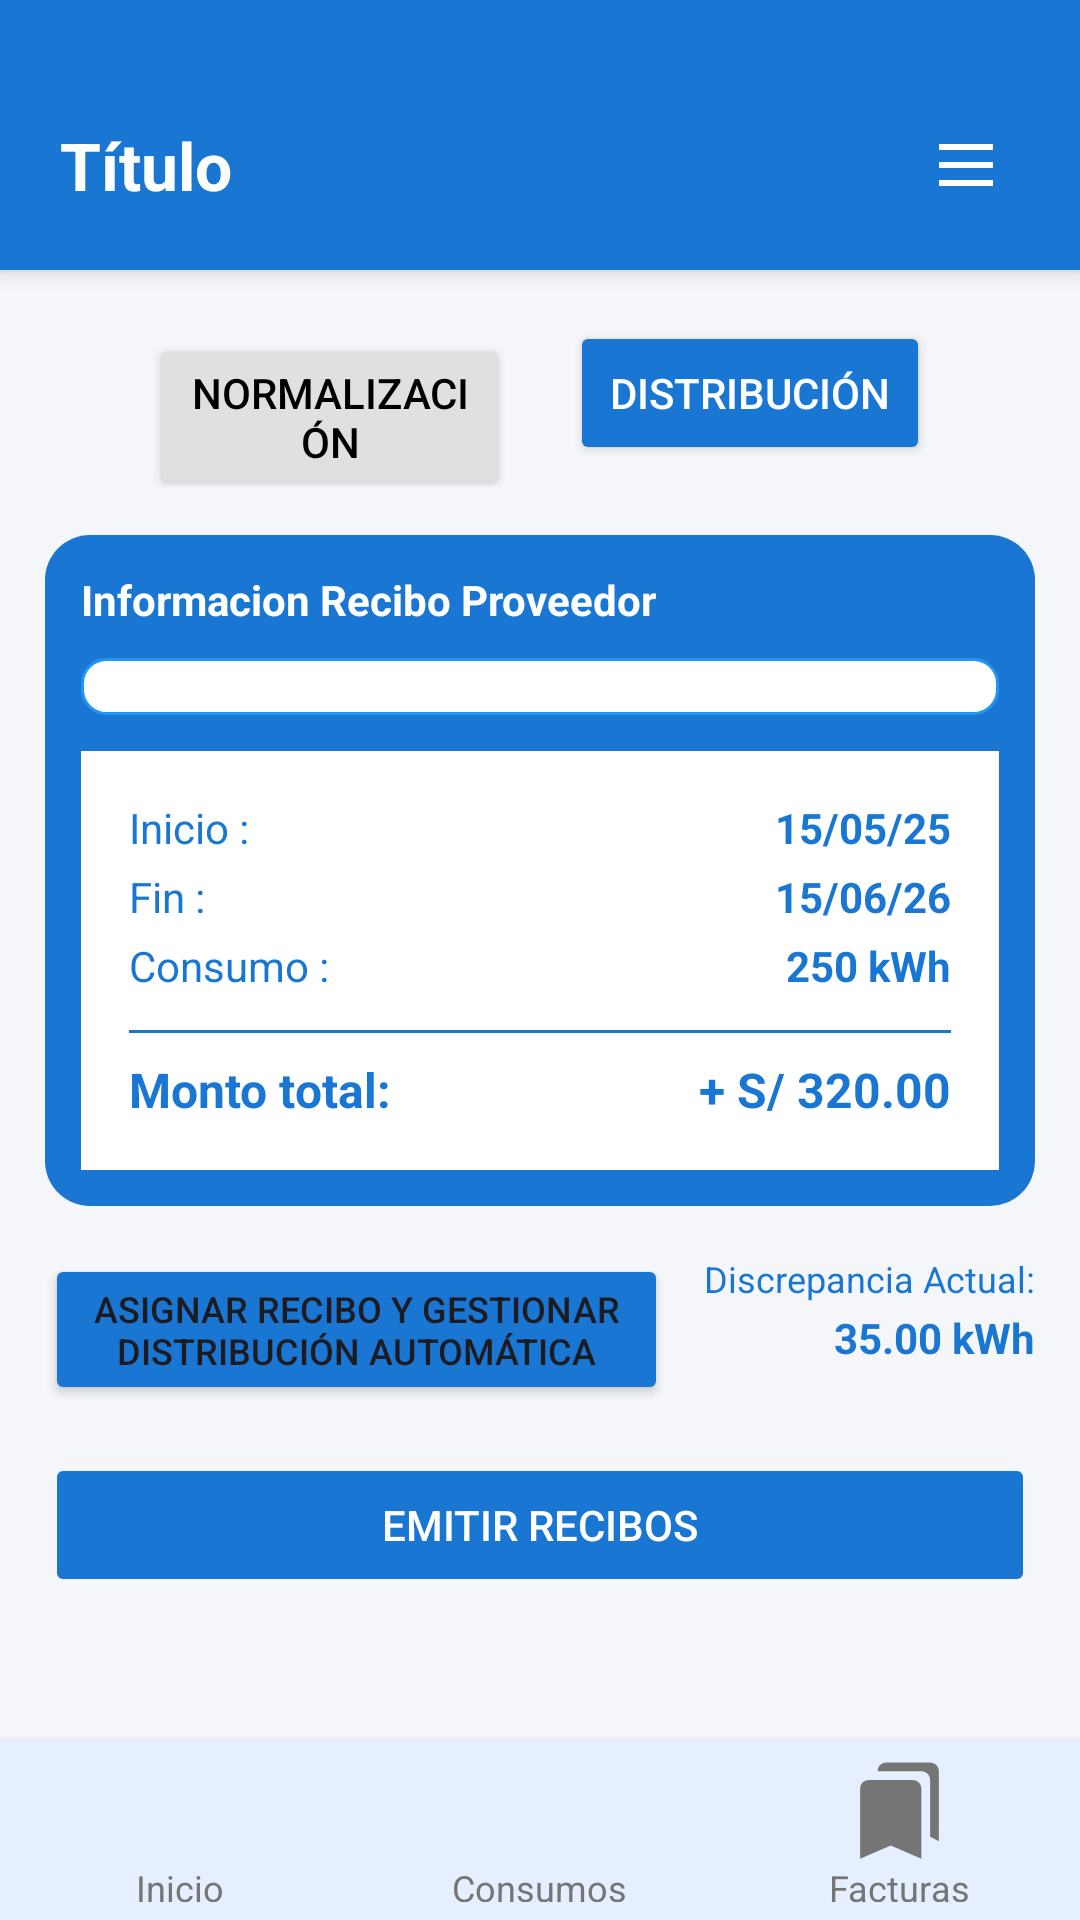

Write the Android layout XML for this screen, with the resource values it uses.
<!-- AndroidManifest.xml: application theme Theme.ProyectoCurso -->
<!-- res/layout/ac_calculo_distribucion.xml -->
<?xml version="1.0" encoding="utf-8"?>

<LinearLayout xmlns:android="http://schemas.android.com/apk/res/android"
    xmlns:app="http://schemas.android.com/apk/res-auto"
    android:id="@+id/main"
    android:layout_width="match_parent"
    android:layout_height="match_parent"
    android:orientation="vertical"
    android:background="#F5F6FA">


    <include
        android:id="@+id/header"
        layout="@layout/include_header" />

    <LinearLayout
        android:id="@+id/content_container"
        android:layout_width="match_parent"
        android:layout_height="0dp"
        android:layout_weight="1"
        android:layout_marginVertical="1dp"
        android:orientation="vertical">


        
        <LinearLayout
            android:layout_width="match_parent"
            android:layout_height="wrap_content"
            android:layout_marginTop="16dp"
            android:orientation="horizontal">

            <Button
                android:id="@+id/btnNormalizacion"
                android:layout_width="0dp"
                android:layout_height="wrap_content"
                android:layout_marginStart="50dp"
                android:layout_marginEnd="10dp"
                android:layout_weight="1"
                android:backgroundTint="@color/gray_300"
                android:text="Normalización"
                android:textColor="@android:color/black" />

            <Button
                android:id="@+id/btnDistribucion"
                android:layout_width="0dp"
                android:layout_height="wrap_content"
                android:layout_marginStart="10dp"
                android:layout_marginEnd="50dp"
                android:layout_weight="1"
                android:backgroundTint="@color/blue_500"
                android:text="Distribución"
                android:textColor="@android:color/white" />
        </LinearLayout>

        <LinearLayout
            android:layout_width="match_parent"
            android:layout_height="wrap_content"
            android:layout_marginHorizontal="15dp"
            android:layout_marginTop="16dp"
            android:background="@drawable/ac_bloqueazulredondeado"
            android:orientation="vertical"
            android:padding="12dp">
            <LinearLayout
                android:layout_width="match_parent"
                android:layout_height="wrap_content"
                android:orientation="horizontal">

                <TextView
                    android:layout_width="match_parent"
                    android:layout_height="wrap_content"
                    android:text="Informacion Recibo Proveedor"
                    android:textColor="@android:color/white"
                    android:layout_marginBottom="10dp"
                    android:textStyle="bold" />
            </LinearLayout>
            <LinearLayout
                android:layout_width="match_parent"
                android:layout_height="wrap_content"
                android:orientation="horizontal">

                <TextView
                    android:id="@+id/tvReciboProveedor"
                    android:layout_width="match_parent"
                    android:layout_height="wrap_content"
                    android:background="@drawable/ac_textolectura"
                    android:paddingStart="8dp"
                    android:paddingEnd="30dp"
                    android:gravity="center_vertical"
                    android:textSize="14sp"
                    android:textColor="@android:color/black"
                    android:clickable="false"
                    android:focusable="false" />
            </LinearLayout>

            
            <LinearLayout
                android:layout_width="match_parent"
                android:layout_height="wrap_content"
                android:layout_marginTop="12dp"
                android:background="@android:color/white"
                android:orientation="vertical"
                android:padding="16dp">

                <LinearLayout
                    android:layout_width="match_parent"
                    android:layout_height="wrap_content"
                    android:orientation="horizontal">

                    <TextView
                        android:layout_width="0dp"
                        android:layout_height="wrap_content"
                        android:layout_weight="1"
                        android:text="Inicio :"
                        android:textColor="@color/blue_500"
                        android:textSize="14sp" />

                    <TextView
                        android:id="@+id/tvFechaInicioProveedor"
                        android:layout_width="wrap_content"
                        android:layout_height="wrap_content"
                        android:text="15/05/25"
                        android:textColor="@color/blue_500"
                        android:textSize="14sp"
                        android:textStyle="bold" />
                </LinearLayout>

                <LinearLayout
                    android:layout_width="match_parent"
                    android:layout_height="wrap_content"
                    android:layout_marginTop="4dp"
                    android:orientation="horizontal">

                    <TextView
                        android:layout_width="0dp"
                        android:layout_height="wrap_content"
                        android:layout_weight="1"
                        android:text="Fin :"
                        android:textColor="@color/blue_500"
                        android:textSize="14sp" />

                    <TextView
                        android:id="@+id/tvFechaFinProveedor"
                        android:layout_width="wrap_content"
                        android:layout_height="wrap_content"
                        android:text="15/06/26"
                        android:textColor="@color/blue_500"
                        android:textSize="14sp"
                        android:textStyle="bold" />
                </LinearLayout>

                <LinearLayout
                    android:layout_width="match_parent"
                    android:layout_height="wrap_content"
                    android:layout_marginTop="4dp"
                    android:orientation="horizontal">

                    <TextView
                        android:layout_width="0dp"
                        android:layout_height="wrap_content"
                        android:layout_weight="1"
                        android:text="Consumo :"
                        android:textColor="@color/blue_500"
                        android:textSize="14sp" />

                    <TextView
                        android:id="@+id/tvConsumoProveedor"
                        android:layout_width="wrap_content"
                        android:layout_height="wrap_content"
                        android:text="250 kWh"
                        android:textColor="@color/blue_500"
                        android:textSize="14sp"
                        android:textStyle="bold" />
                </LinearLayout>

                <View
                    android:layout_width="match_parent"
                    android:layout_height="1dp"
                    android:layout_marginTop="12dp"
                    android:layout_marginBottom="8dp"
                    android:background="@color/blue_500" />

                <LinearLayout
                    android:layout_width="match_parent"
                    android:layout_height="wrap_content"
                    android:orientation="horizontal">

                    <TextView
                        android:layout_width="0dp"
                        android:layout_height="wrap_content"
                        android:layout_weight="1"
                        android:text="Monto total:"
                        android:textColor="@color/blue_500"
                        android:textSize="16sp"
                        android:textStyle="bold" />

                    <TextView
                        android:id="@+id/tvMontoTotalProveedor"
                        android:layout_width="wrap_content"
                        android:layout_height="wrap_content"
                        android:text="+ S/ 320.00"
                        android:textColor="@color/blue_500"
                        android:textSize="16sp"
                        android:textStyle="bold" />
                </LinearLayout>

            </LinearLayout>

        </LinearLayout>

        
        <LinearLayout
            android:layout_width="match_parent"
            android:layout_height="wrap_content"
            android:layout_marginHorizontal="15dp"
            android:layout_marginTop="16dp"
            android:orientation="horizontal">

            <Button
                android:id="@+id/btnAsignarRecibo"
                android:layout_width="0dp"
                android:layout_height="wrap_content"
                android:layout_weight="1"
                android:backgroundTint="@color/blue_500"
                android:text="Asignar Recibo y Gestionar distribución Automática"
                android:textSize="12sp" />

            <LinearLayout
                android:layout_width="wrap_content"
                android:layout_height="wrap_content"
                android:layout_marginStart="12dp"
                android:gravity="end"
                android:orientation="vertical">

                <TextView
                    android:layout_width="wrap_content"
                    android:layout_height="wrap_content"
                    android:text="Discrepancia Actual:"
                    android:textColor="@color/blue_500"
                    android:textSize="12sp" />

                <TextView
                    android:id="@+id/tvDiscrepanciaActual"
                    android:layout_width="wrap_content"
                    android:layout_height="wrap_content"
                    android:layout_marginTop="2dp"
                    android:text="35.00 kWh"
                    android:textColor="@color/blue_500"
                    android:textSize="14sp"
                    android:textStyle="bold" />
            </LinearLayout>
        </LinearLayout>

        
        <androidx.recyclerview.widget.RecyclerView
            android:id="@+id/recyclerViewUnidades"
            android:layout_width="match_parent"
            android:layout_height="0dp"
            android:layout_weight="1"
            android:layout_marginHorizontal="15dp"
            android:layout_marginTop="16dp"
            android:visibility="gone"/>

        <Button
            android:id="@+id/btnEmitirRecibos"
            android:layout_width="match_parent"
            android:layout_height="wrap_content"
            android:layout_marginHorizontal="15dp"
            android:layout_marginTop="16dp"
            android:layout_marginBottom="24dp"
            android:backgroundTint="@color/blue_500"
            android:text="Emitir Recibos"
            android:textColor="@android:color/white"
            android:enabled="false" />

    </LinearLayout>


    <include
        android:id="@+id/footer"
        layout="@layout/include_footer" />

</LinearLayout>
<!-- res/layout/include_header.xml (included above) -->
<?xml version="1.0" encoding="utf-8"?>

<LinearLayout xmlns:android="http://schemas.android.com/apk/res/android"
    android:layout_width="match_parent"
    android:layout_height="wrap_content"
    android:orientation="vertical"
    android:background="#1976D2"
    android:elevation="4dp">

    <View
        android:layout_width="match_parent"
        android:layout_height="20dp"
        android:background="#1976D2" />

    <LinearLayout
        android:layout_width="match_parent"
        android:layout_height="70dp"
        android:orientation="horizontal"
        android:paddingHorizontal="20dp"
        android:gravity="center_vertical">

        <TextView
            android:id="@+id/tvTitulo"
            android:layout_width="0dp"
            android:layout_height="wrap_content"
            android:layout_weight="1"
            android:text="Título"
            android:textColor="@android:color/white"
            android:textStyle="bold"
            android:textSize="22sp"
            android:ellipsize="end"
            android:singleLine="true" />

        <ImageView
            android:id="@+id/btnMenu"
            android:layout_width="36dp"
            android:layout_height="36dp"
            android:src="@drawable/menu_icon"
            android:padding="6dp"
            android:layout_gravity="center_vertical"
            android:contentDescription="Menú principal" />
    </LinearLayout>
</LinearLayout>
<!-- res/layout/include_footer.xml (included above) -->
<?xml version="1.0" encoding="utf-8"?>

<LinearLayout xmlns:android="http://schemas.android.com/apk/res/android"
    xmlns:app="http://schemas.android.com/apk/res-auto"
    android:layout_width="match_parent"
    android:layout_height="60dp"
    android:orientation="horizontal"
    android:gravity="center"
    android:background="#E6EFFF"
    android:weightSum="3"
    android:elevation="4dp"
    android:paddingVertical="6dp">

    

    
    <LinearLayout
        android:id="@+id/btnInicio"
        android:layout_width="0dp"
        android:layout_height="match_parent"
        android:layout_weight="1"
        android:clickable="true"
        android:focusable="true"
        android:gravity="center"
        android:orientation="vertical">

        <ImageView
            android:id="@+id/iconInicio"
            android:layout_width="35dp"
            android:layout_height="35dp"
            android:src="@drawable/footer_ic_home"
            app:tint="#757575" />

        <TextView
            android:id="@+id/txtInicio"
            android:layout_width="wrap_content"
            android:layout_height="wrap_content"
            android:text="Inicio"
            android:textColor="#757575"
            android:textSize="12sp" />
    </LinearLayout>

    <LinearLayout
        android:id="@+id/btnConsumos"
        android:layout_width="0dp"
        android:layout_height="match_parent"
        android:layout_weight="1"
        android:orientation="vertical"
        android:gravity="center"
        android:clickable="true"
        android:focusable="true">

        <ImageView
            android:id="@+id/iconConsumos"
            android:layout_width="35dp"
            android:layout_height="35dp"
            android:src="@drawable/dash_ic_indicador"
            app:tint="#757575" />

        <TextView
            android:id="@+id/txtConsumos"
            android:layout_width="wrap_content"
            android:layout_height="wrap_content"
            android:text="Consumos"
            android:textColor="#757575"
            android:textSize="12sp" />
    </LinearLayout>

    
    <LinearLayout
        android:id="@+id/btnFacturas"
        android:layout_width="0dp"
        android:layout_height="match_parent"
        android:layout_weight="1"
        android:orientation="vertical"
        android:gravity="center"
        android:clickable="true"
        android:focusable="true">

        <ImageView
            android:id="@+id/iconFacturas"
            android:layout_width="35dp"
            android:layout_height="35dp"
            android:src="@drawable/dash_ic_recibos"
            app:tint="#757575" />

        <TextView
            android:id="@+id/txtFacturas"
            android:layout_width="wrap_content"
            android:layout_height="wrap_content"
            android:text="Facturas"
            android:textColor="#757575"
            android:textSize="12sp" />
    </LinearLayout>

</LinearLayout>
<!-- resources referenced by this layout -->
<resources>
  <color name="blue_500">#1976D2</color>
  <color name="gray_300">#E0E0E0</color>
  <!-- drawable ac_bloqueazulredondeado (drawable) -->
  <?xml version="1.0" encoding="utf-8"?>
  
  <shape xmlns:android="http://schemas.android.com/apk/res/android">
      <solid android:color="@color/blue_500"/>
      <corners android:radius="15dp"/>
  </shape>
  <!-- drawable ac_textolectura (drawable) -->
  <?xml version="1.0" encoding="utf-8"?>
  
  <shape xmlns:android="http://schemas.android.com/apk/res/android">
      <solid android:color="@android:color/white"/>
      <stroke android:width="1dp" android:color="#2196F3"/>
      <corners android:radius="8dp"/>
  </shape>
  <!-- drawable dash_ic_recibos (drawable) -->
  <vector xmlns:android="http://schemas.android.com/apk/res/android" android:height="24dp" android:tint="#000000" android:viewportHeight="24" android:viewportWidth="24" android:width="24dp">
        
      <path android:fillColor="@android:color/white" android:pathData="M19,18l2,1V3c0,-1.1 -0.9,-2 -2,-2H8.99C7.89,1 7,1.9 7,3h10c1.1,0 2,0.9 2,2v13zM15,5H5c-1.1,0 -2,0.9 -2,2v16l7,-3 7,3V7c0,-1.1 -0.9,-2 -2,-2z"/>
      
  </vector>
  <!-- drawable menu_icon (drawable) -->
  <vector xmlns:android="http://schemas.android.com/apk/res/android" android:height="24dp" android:tint="#ffffff" android:viewportHeight="960" android:viewportWidth="960" android:width="24dp">
        
      <path android:fillColor="@android:color/white" android:pathData="M120,280L120,200L840,200L840,280L120,280ZM120,760L120,680L840,680L840,760L120,760ZM120,520L120,440L840,440L840,520L120,520Z"/>
      
  </vector>
  <style name="Theme.ProyectoCurso" parent="Base.Theme.ProyectoCurso" />
  <style name="Base.Theme.ProyectoCurso" parent="Theme.Material3.DayNight.NoActionBar">
          
          
      </style>
</resources>
